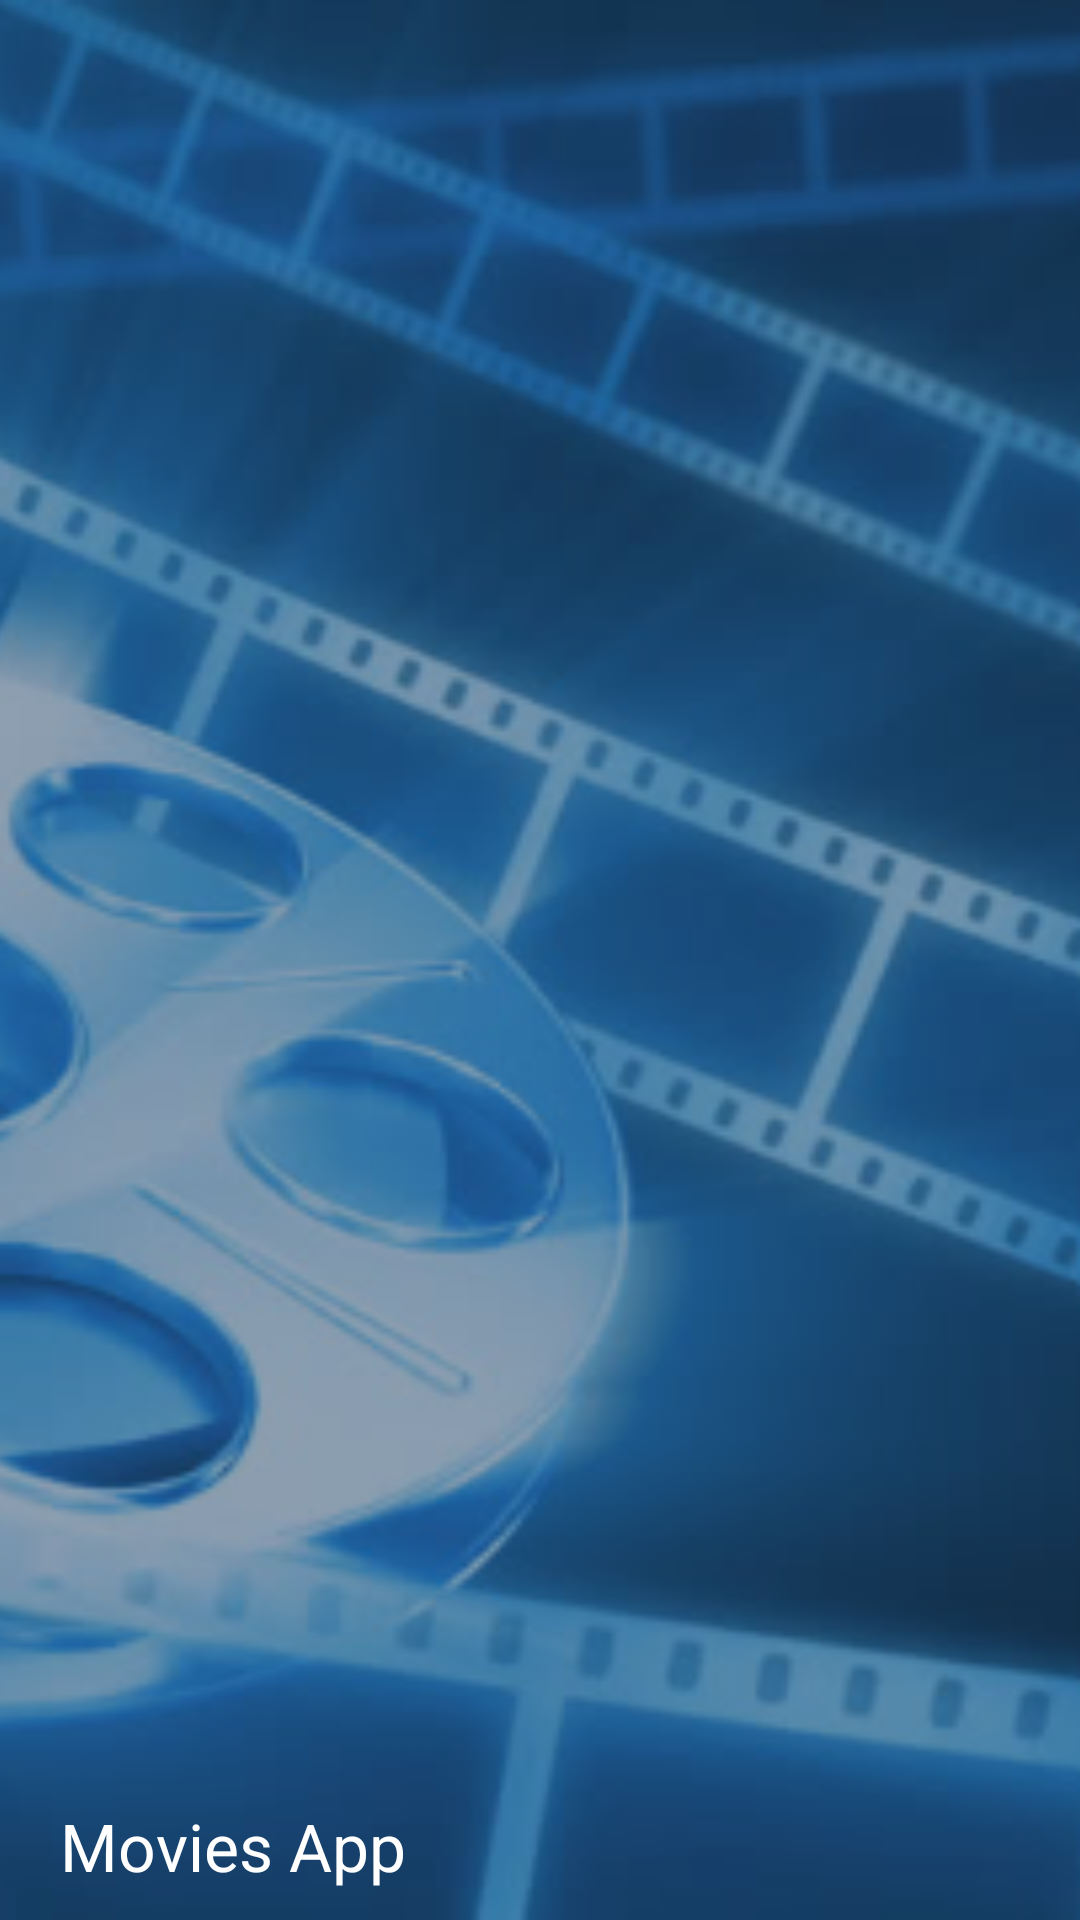

Android layout source for this screen:
<!-- AndroidManifest.xml: application theme AppTheme -->
<!-- res/layout/drawer_nav_header.xml -->
<?xml version="1.0" encoding="utf-8"?>
<RelativeLayout xmlns:android="http://schemas.android.com/apk/res/android"
    android:layout_width="match_parent"
    android:layout_height="192dp"
    android:background="?attr/colorPrimaryDark"
    android:gravity="bottom"
    android:orientation="vertical"
    android:theme="@style/ThemeOverlay.AppCompat.Dark">

    <ImageView
        android:layout_width="match_parent"
        android:layout_height="match_parent"
        android:scaleType="centerCrop"
        android:src="@drawable/movie_back" />

    <ImageView
        android:layout_width="match_parent"
        android:layout_height="match_parent"
        android:scaleType="centerCrop"
        android:src="@color/colorPrimary_transparent" />

    <TextView
        android:layout_width="match_parent"
        android:layout_height="wrap_content"
        android:text="@string/app_name"
        android:layout_alignParentBottom="true"
        android:paddingLeft="20dp"
        android:paddingBottom="10dp"
        android:textAppearance="@style/TextAppearance.AppCompat.Large"
        android:textColor="@android:color/white" />

</RelativeLayout>
<!-- resources referenced by this layout -->
<resources>
  <color name="colorPrimary_transparent">#801E4164</color>
  <!-- drawable movie_back: png bitmap (drawable-hdpi, 96421 bytes) -->
  <string name="app_name">Movies App</string>
  <style name="AppTheme" parent="Theme.AppCompat.Light.NoActionBar">
          
          <item name="colorPrimary">@color/colorPrimary</item>
          <item name="colorPrimaryDark">@color/colorPrimaryDark</item>
          <item name="colorAccent">@color/colorAccent</item>
      </style>
  <color name="colorPrimary">#315B7E</color>
  <color name="colorPrimaryDark">#1E4164</color>
  <color name="colorAccent">#95CEEE</color>
</resources>
